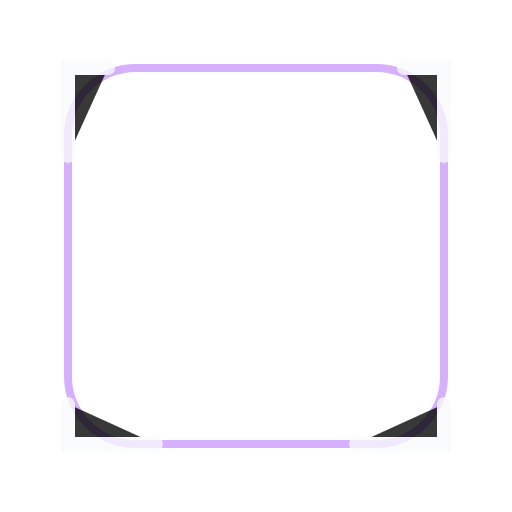
t = 0.00 s
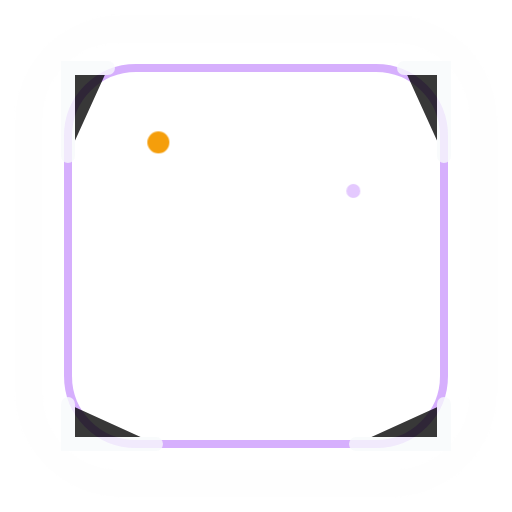
t = 1.10 s
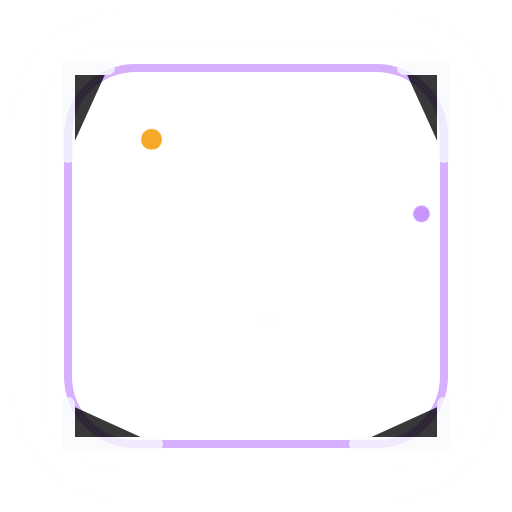
t = 1.40 s
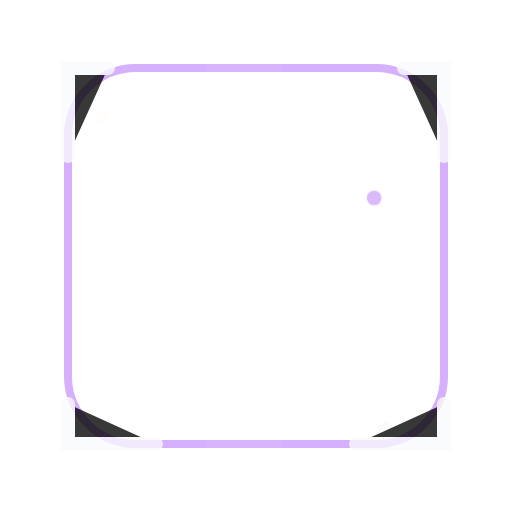
t = 2.29 s
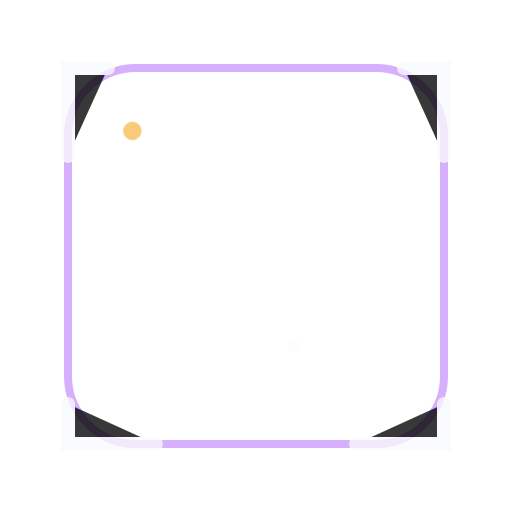
t = 2.97 s
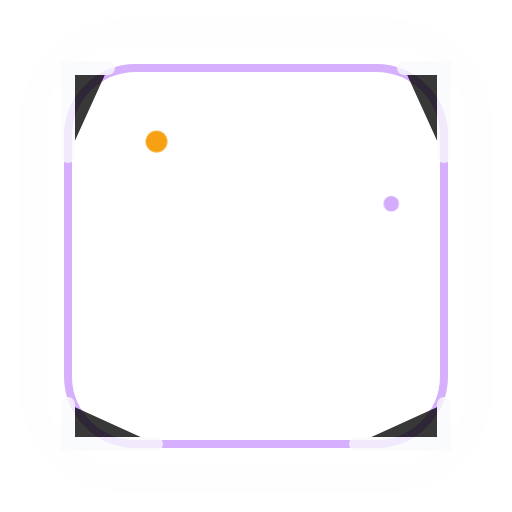
t = 3.65 s

The animated SVG that drew these frames (rendered in a browser with its animation timeline set to each time). Animation: 5 CSS @keyframes rules; one cycle of 4.50 s, repeats indefinitely.

<?xml version="1.0" encoding="UTF-8"?>
<svg xmlns="http://www.w3.org/2000/svg" role="img" viewBox="0 0 256 256">
  <title>Legendary Frame animated</title>
  <defs><linearGradient id="frame-legendary" x1="24" y1="24" x2="232" y2="232"><stop offset="0" stop-color="#fff" stop-opacity=".85"/><stop offset=".28" stop-color="#c084fc"/><stop offset=".78" stop-color="#f59e0b"/><stop offset="1" stop-color="#020617"/></linearGradient></defs>
  <style>
    .glow-ring{animation:dznPulse 2.8s ease-in-out infinite;transform-origin:128px 128px}.shine{animation:dznSweep 3.4s ease-in-out infinite}.spark{opacity:0;animation:dznSpark 2.4s ease-in-out infinite}.s2{animation-delay:.6s}.s3{animation-delay:1.1s}.flicker{animation:dznFlicker 1.6s ease-in-out infinite}.float{animation:dznFloat 3s ease-in-out infinite}.crown-shine{animation:dznSweep 2.8s ease-in-out infinite}@keyframes dznPulse{0%,100%{opacity:.45;transform:scale(.96)}50%{opacity:.95;transform:scale(1.04)}}@keyframes dznSweep{0%{transform:translateX(-170px);opacity:0}35%{opacity:.85}75%,100%{transform:translateX(170px);opacity:0}}@keyframes dznSpark{0%,100%{opacity:0;transform:translateY(8px) scale(.7)}45%{opacity:1;transform:translateY(-8px) scale(1.1)}}@keyframes dznFlicker{0%,100%{opacity:.72}35%{opacity:1}55%{opacity:.45}75%{opacity:.95}}@keyframes dznFloat{0%,100%{transform:translateY(0)}50%{transform:translateY(-5px)}}@media (prefers-reduced-motion: reduce){*{animation:none!important}}
  </style><circle class="spark s1" cx="72" cy="72" r="5" fill="#f59e0b"/><circle class="spark s2" cx="202" cy="108" r="4" fill="#c084fc"/><circle class="spark s3" cx="176" cy="204" r="4" fill="#f8fafc"/>
  <rect x="18" y="18" width="220" height="220" rx="44" fill="none" stroke="url(#frame-legendary)" stroke-width="14" class="glow-ring"/>
  <rect x="34" y="34" width="188" height="188" rx="34" fill="none" stroke="#c084fc" stroke-width="4" opacity=".65"/>
  <path d="M54 34 H34 V78 M202 34 H222 V78 M34 202 V222 H78 M222 202 V222 H178" stroke="#f8fafc" stroke-width="7" stroke-linecap="round" opacity=".78"/>
  <rect class="shine" x="-60" y="28" width="38" height="210" fill="#fff" opacity=".42" transform="rotate(22 128 128)"/>
</svg>
